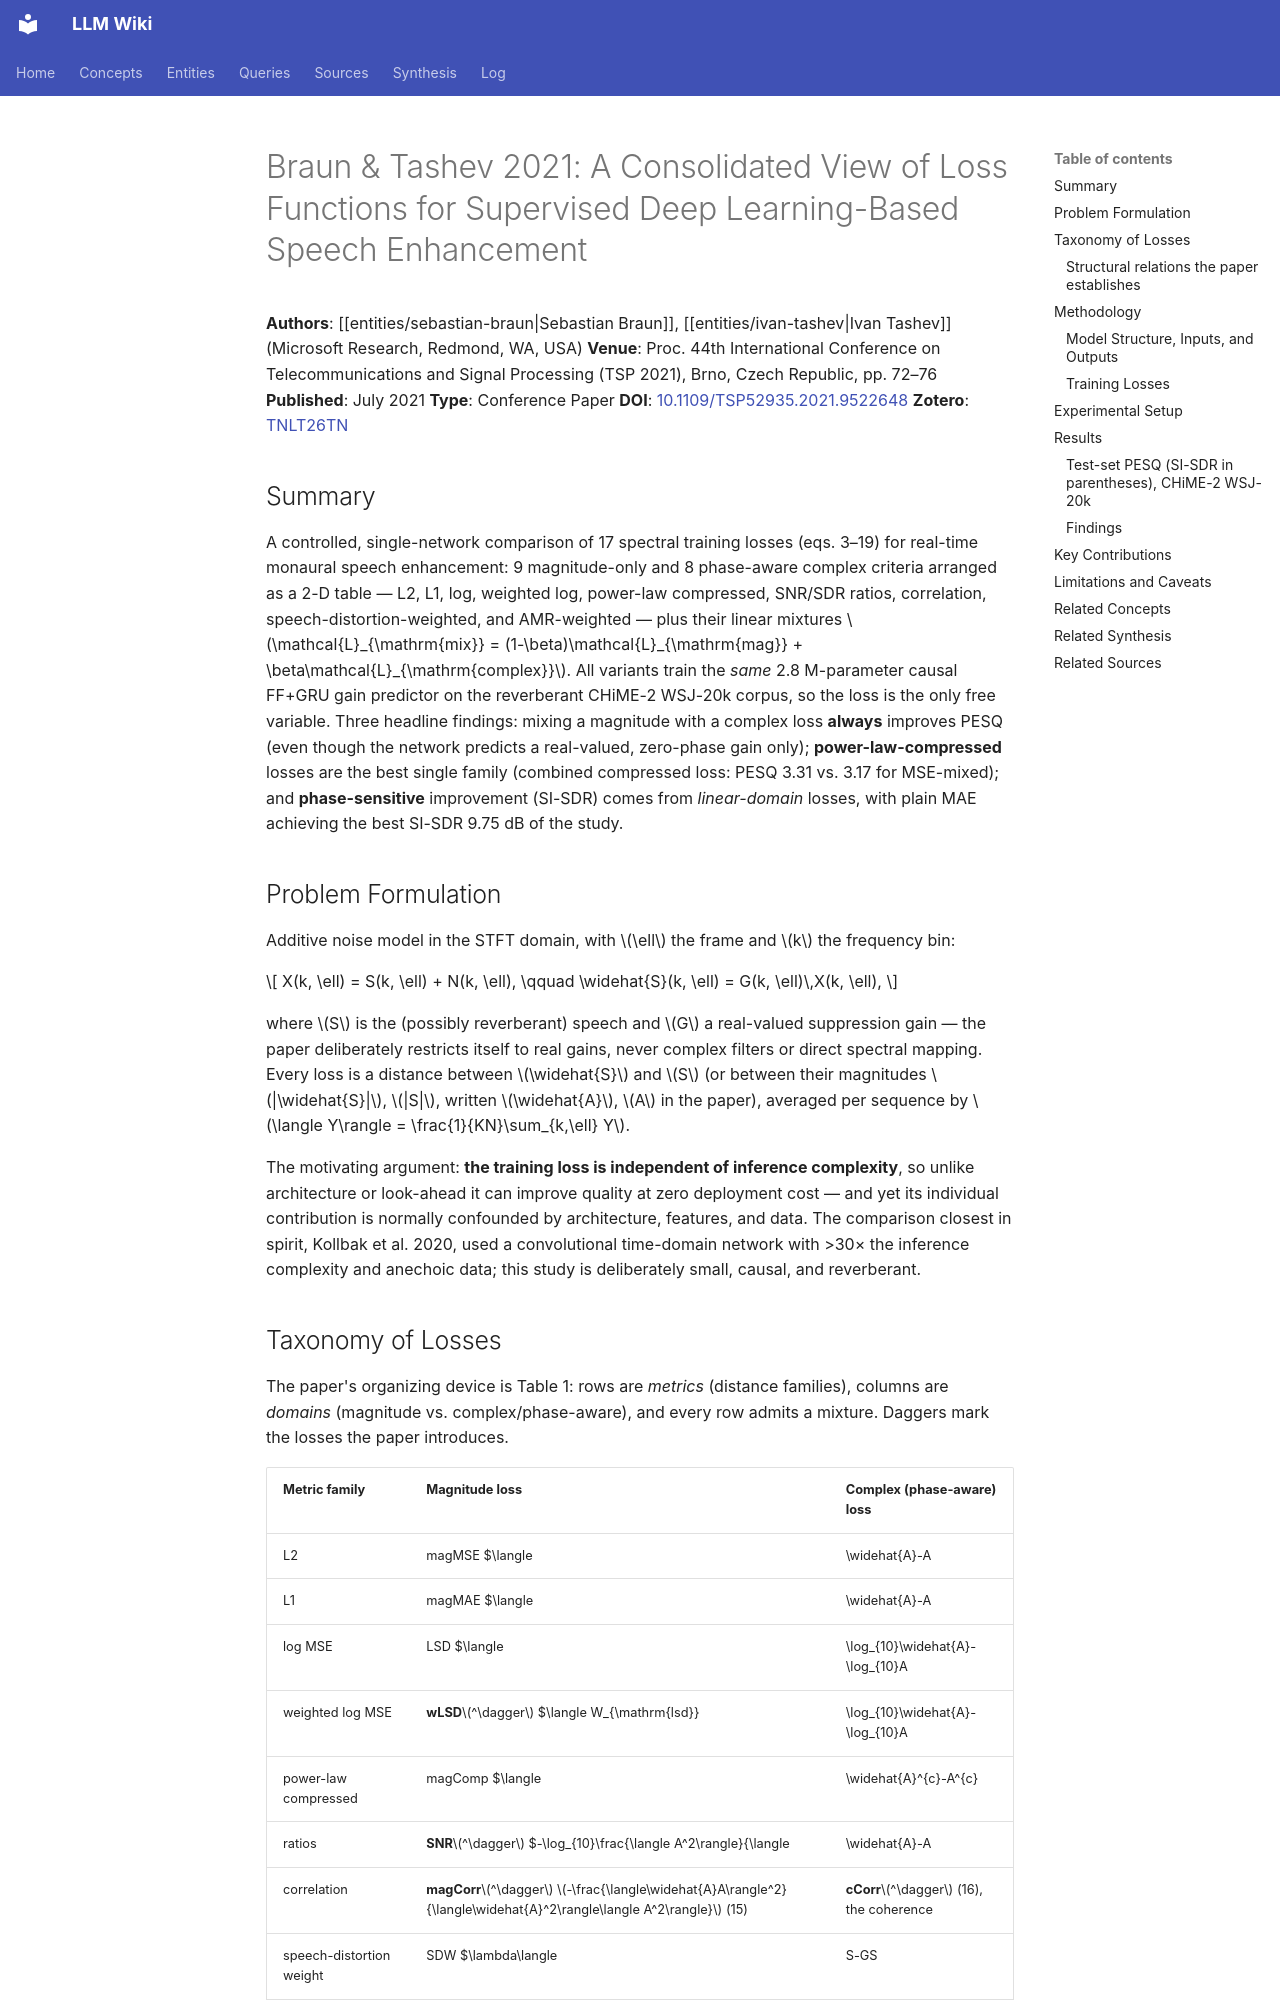

repository: proudzhu/llm-wiki · page: sources/braun-2021-loss-functions-speech-enhancement.html · generator: mkdocs

---
type: source
created: 2026-11-21
updated: 2026-11-22
sources:
  - raw/papers/braun-2021-loss-functions-speech-enhancement/full-text.md
  - https://doi.org/10.1109/TSP52935.2021.9522648
  - zotero://select/items/0_TNLT26TN
tags:
  - loss-function
  - speech-enhancement
  - deep-learning
  - recurrent-neural-network
  - phase-aware-loss
  - magnitude-compression
  - chime-2
  - real-time
---

# Braun & Tashev 2021: A Consolidated View of Loss Functions for Supervised Deep Learning-Based Speech Enhancement

**Authors**: [[entities/sebastian-braun|Sebastian Braun]], [[entities/ivan-tashev|Ivan Tashev]] (Microsoft Research, Redmond, WA, USA)
**Venue**: Proc. 44th International Conference on Telecommunications and Signal Processing (TSP 2021), Brno, Czech Republic, pp. 72–76
**Published**: July 2021
**Type**: Conference Paper
**DOI**: [10.1109/TSP52935.2021.9522648](https://doi.org/10.1109/TSP52935.2021.9522648)
**Zotero**: [TNLT26TN](zotero://select/items/0_TNLT26TN)

## Summary

A controlled, single-network comparison of 17 spectral training losses (eqs. 3–19) for real-time monaural speech enhancement: 9 magnitude-only and 8 phase-aware complex criteria arranged as a 2-D table — L2, L1, log, weighted log, power-law compressed, SNR/SDR ratios, correlation, speech-distortion-weighted, and AMR-weighted — plus their linear mixtures $\mathcal{L}_{\mathrm{mix}} = (1-\beta)\mathcal{L}_{\mathrm{mag}} + \beta\mathcal{L}_{\mathrm{complex}}$. All variants train the *same* 2.8 M-parameter causal FF+GRU gain predictor on the reverberant CHiME-2 WSJ-20k corpus, so the loss is the only free variable. Three headline findings: mixing a magnitude with a complex loss **always** improves PESQ (even though the network predicts a real-valued, zero-phase gain only); **power-law-compressed** losses are the best single family (combined compressed loss: PESQ 3.31 vs. 3.17 for MSE-mixed); and **phase-sensitive** improvement (SI-SDR) comes from *linear-domain* losses, with plain MAE achieving the best SI-SDR 9.75 dB of the study.

## Problem Formulation

Additive noise model in the STFT domain, with $\ell$ the frame and $k$ the frequency bin:

$$
X(k, \ell) = S(k, \ell) + N(k, \ell), \qquad \widehat{S}(k, \ell) = G(k, \ell)\,X(k, \ell),
$$

where $S$ is the (possibly reverberant) speech and $G$ a real-valued suppression gain — the paper deliberately restricts itself to real gains, never complex filters or direct spectral mapping. Every loss is a distance between $\widehat{S}$ and $S$ (or between their magnitudes $|\widehat{S}|$, $|S|$, written $\widehat{A}$, $A$ in the paper), averaged per sequence by $\langle Y\rangle = \frac{1}{KN}\sum_{k,\ell} Y$.

The motivating argument: **the training loss is independent of inference complexity**, so unlike architecture or look-ahead it can improve quality at zero deployment cost — and yet its individual contribution is normally confounded by architecture, features, and data. The comparison closest in spirit, Kollbak et al. 2020, used a convolutional time-domain network with >30× the inference complexity and anechoic data; this study is deliberately small, causal, and reverberant.
